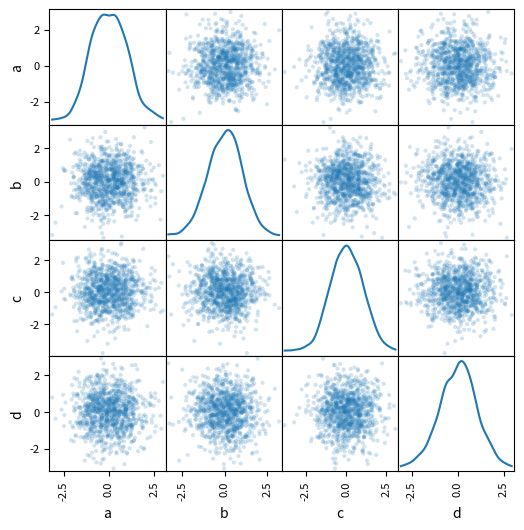

This chart was generated by the following Python code:
#!/usr/bin/env python
# coding=utf-8
# 常见9中图

import pandas as pd
import numpy as np
import matplotlib.pyplot as plt


def pic1():
    ts = pd.Series(np.random.randn(1000), index=pd.date_range('1/1/2000', periods=1000))
    # ts=ts.cumsum()
    print(ts.head(10))
    ts.plot()
    plt.show()


def pic2():
    ts = pd.Series(np.random.randn(1000), index=pd.date_range('1/1/2000', periods=1000))
    df = pd.DataFrame(np.random.randn(1000, 4), index=ts.index, columns=list('ABCD'))
    df = df.cumsum()
    df.plot()
    plt.show()


def pic3():
    # 画柱状图
    df2 = pd.DataFrame(np.random.rand(10, 4), columns=['a', 'b', 'c', 'd'])
    print(df2.head(10))
    df2.plot(kind='bar')  # 分开并列线束
    df2.plot(kind='bar', stacked=True)  # 四个在同一个里面显示 百分比的形式
    df2.plot(kind='barh', stacked=True)  # 纵向显示
    plt.show()


def pic4():
    # 画柱状图
    df4 = pd.DataFrame({'a': np.random.randn(1000) + 1, 'b': np.random.randn(1000), 'c': np.random.randn(1000) - 1},
                       columns=list('abc'))

    df4.plot(kind='hist', alpha=0.5)
    df4.plot(kind='hist', stacked=True, bins=20)
    df4['a'].plot(kind='hist', orientation='horizontal', cumulative=True)  # cumulative是按顺序排序，加上这个
    plt.show()


def pic5():
    # Area Plot
    # 层叠图
    df = pd.DataFrame(np.random.rand(10, 4), columns=['a', 'b', 'c', 'd'])
    df.plot(kind='area')
    df.plot(kind='area', stacked=False)
    plt.show()


def pic6():
    # 散点图
    df = pd.DataFrame(np.random.rand(50, 4), columns=['a', 'b', 'c', 'd'])
    print(df.head(20))
    df.plot(kind='scatter', x='a', y='b')
    df.plot(kind='scatter', x='a', y='b', color='DarkBlue', label='Group 1')
    plt.show()


def pic7():
    # 饼图
    df = pd.DataFrame(3 * np.random.rand(4, 2), index=['a', 'b', 'c', 'd'], columns=['x', 'y'])
    print(df.head(10))
    df.plot(kind='pie', subplots=True, figsize=(8, 4))
    df.plot(kind='pie', subplots=True, autopct='%.2f', figsize=(8, 4))  # 显示百分比
    plt.show()


def pic8():
    # 画矩阵散点图
    df = pd.DataFrame(np.random.randn(1000, 4), columns=['a', 'b', 'c', 'd'])
    pd.plotting.scatter_matrix(df, alpha=0.2, figsize=(6, 6), diagonal='kde')
    plt.show()


def pic9():
    # 饼图
    df = pd.DataFrame(3 * np.random.rand(4, 1), index=['a', 'b', 'c', 'd'], columns=['x'])
    print(df.head(10))
    df.plot(kind='pie', subplots=True, figsize=(8, 4))
    df.plot(kind='pie', subplots=True, autopct='%.2f', figsize=(8, 4))  # 显示百分比
    plt.show()


if __name__ == "__main__":
    pic8()
